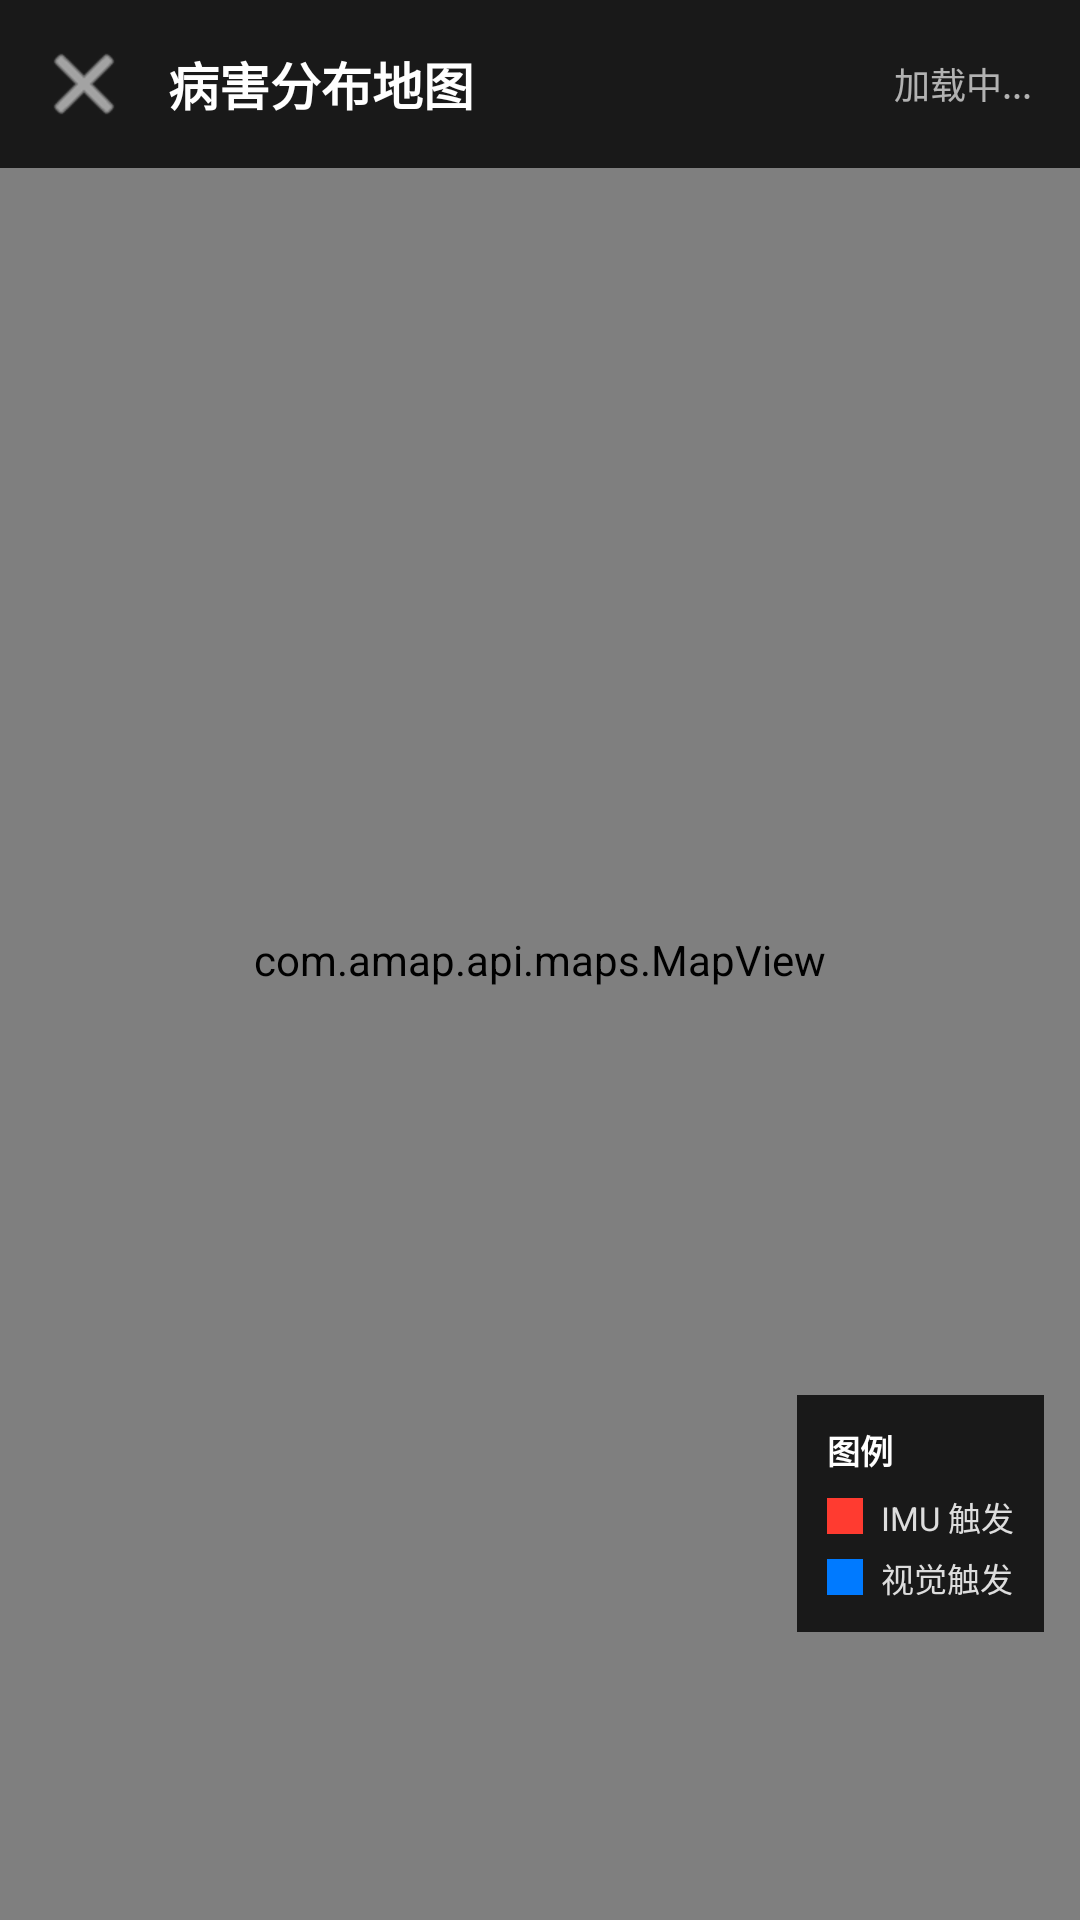

The Android layout XML behind this screen, and the referenced resources:
<!-- AndroidManifest.xml: application theme Theme.pavementdetection -->
<!-- res/layout/activity_map.xml -->
<?xml version="1.0" encoding="utf-8"?>
<androidx.constraintlayout.widget.ConstraintLayout
    xmlns:android="http://schemas.android.com/apk/res/android"
    xmlns:app="http://schemas.android.com/apk/res-auto"
    android:layout_width="match_parent"
    android:layout_height="match_parent"
    android:background="#000000">

    
    <com.amap.api.maps.MapView
        android:id="@+id/mapView"
        android:layout_width="match_parent"
        android:layout_height="match_parent" />

    
    <LinearLayout
        android:id="@+id/topBar"
        android:layout_width="match_parent"
        android:layout_height="56dp"
        android:background="#CC000000"
        android:gravity="center_vertical"
        android:orientation="horizontal"
        android:paddingStart="8dp"
        android:paddingEnd="16dp"
        app:layout_constraintTop_toTopOf="parent"
        app:layout_constraintStart_toStartOf="parent">

        <ImageButton
            android:id="@+id/btnBack"
            android:layout_width="40dp"
            android:layout_height="40dp"
            android:background="?attr/selectableItemBackgroundBorderless"
            android:src="@android:drawable/ic_menu_close_clear_cancel"
            android:contentDescription="返回"
            android:tint="#FFFFFF" />

        <TextView
            android:layout_width="0dp"
            android:layout_height="wrap_content"
            android:layout_weight="1"
            android:layout_marginStart="8dp"
            android:text="病害分布地图"
            android:textColor="#FFFFFF"
            android:textSize="17sp"
            android:textStyle="bold" />

        
        <TextView
            android:id="@+id/tvEventCount"
            android:layout_width="wrap_content"
            android:layout_height="wrap_content"
            android:text="加载中..."
            android:textColor="#AAFFFFFF"
            android:textSize="12sp" />

    </LinearLayout>

    
    <LinearLayout
        android:id="@+id/legend"
        android:layout_width="wrap_content"
        android:layout_height="wrap_content"
        android:background="#CC000000"
        android:orientation="vertical"
        android:padding="10dp"
        android:layout_marginEnd="12dp"
        android:layout_marginBottom="96dp"
        app:layout_constraintEnd_toEndOf="parent"
        app:layout_constraintBottom_toBottomOf="parent">

        <TextView
            android:layout_width="wrap_content"
            android:layout_height="wrap_content"
            android:text="图例"
            android:textColor="#FFFFFF"
            android:textSize="11sp"
            android:textStyle="bold"
            android:layout_marginBottom="6dp" />

        <LinearLayout
            android:layout_width="wrap_content"
            android:layout_height="wrap_content"
            android:orientation="horizontal"
            android:gravity="center_vertical"
            android:layout_marginBottom="4dp">

            <View
                android:layout_width="12dp"
                android:layout_height="12dp"
                android:background="#FF3B30"
                android:layout_marginEnd="6dp" />

            <TextView
                android:layout_width="wrap_content"
                android:layout_height="wrap_content"
                android:text="IMU 触发"
                android:textColor="#DDDDDD"
                android:textSize="11sp" />
        </LinearLayout>

        <LinearLayout
            android:layout_width="wrap_content"
            android:layout_height="wrap_content"
            android:orientation="horizontal"
            android:gravity="center_vertical">

            <View
                android:layout_width="12dp"
                android:layout_height="12dp"
                android:background="#007AFF"
                android:layout_marginEnd="6dp" />

            <TextView
                android:layout_width="wrap_content"
                android:layout_height="wrap_content"
                android:text="视觉触发"
                android:textColor="#DDDDDD"
                android:textSize="11sp" />
        </LinearLayout>
    </LinearLayout>

    
    <LinearLayout
        android:id="@+id/cardPanel"
        android:layout_width="match_parent"
        android:layout_height="wrap_content"
        android:background="#F0111111"
        android:orientation="vertical"
        android:padding="20dp"
        android:visibility="gone"
        app:layout_constraintBottom_toBottomOf="parent"
        app:layout_constraintStart_toStartOf="parent">

        
        <View
            android:layout_width="36dp"
            android:layout_height="4dp"
            android:background="#555555"
            android:layout_gravity="center_horizontal"
            android:layout_marginBottom="16dp" />

        <TextView
            android:id="@+id/tvCardTime"
            android:layout_width="wrap_content"
            android:layout_height="wrap_content"
            android:text="时间：—"
            android:textColor="#FFFFFF"
            android:textSize="14sp"
            android:layout_marginBottom="6dp" />

        <TextView
            android:id="@+id/tvCardType"
            android:layout_width="wrap_content"
            android:layout_height="wrap_content"
            android:text="触发方式：—"
            android:textColor="#AAAAAA"
            android:textSize="13sp"
            android:layout_marginBottom="6dp" />

        <TextView
            android:id="@+id/tvCardDefect"
            android:layout_width="wrap_content"
            android:layout_height="wrap_content"
            android:text="病害类型：—"
            android:textColor="#FF9500"
            android:textSize="13sp"
            android:textStyle="bold"
            android:layout_marginBottom="6dp" />

        <TextView
            android:id="@+id/tvCardLocation"
            android:layout_width="wrap_content"
            android:layout_height="wrap_content"
            android:text="坐标：—"
            android:textColor="#888888"
            android:textSize="12sp" />

        <TextView
            android:layout_width="wrap_content"
            android:layout_height="wrap_content"
            android:text="点击任意处关闭"
            android:textColor="#444444"
            android:textSize="11sp"
            android:layout_marginTop="12dp"
            android:layout_gravity="center_horizontal" />

    </LinearLayout>

</androidx.constraintlayout.widget.ConstraintLayout>
<!-- resources referenced by this layout -->
<resources>
  <style name="Theme.pavementdetection" parent="Base.Theme.pavementdetection" />
  <style name="Base.Theme.pavementdetection" parent="Theme.Material3.DayNight.NoActionBar">
          
          
      </style>
</resources>
